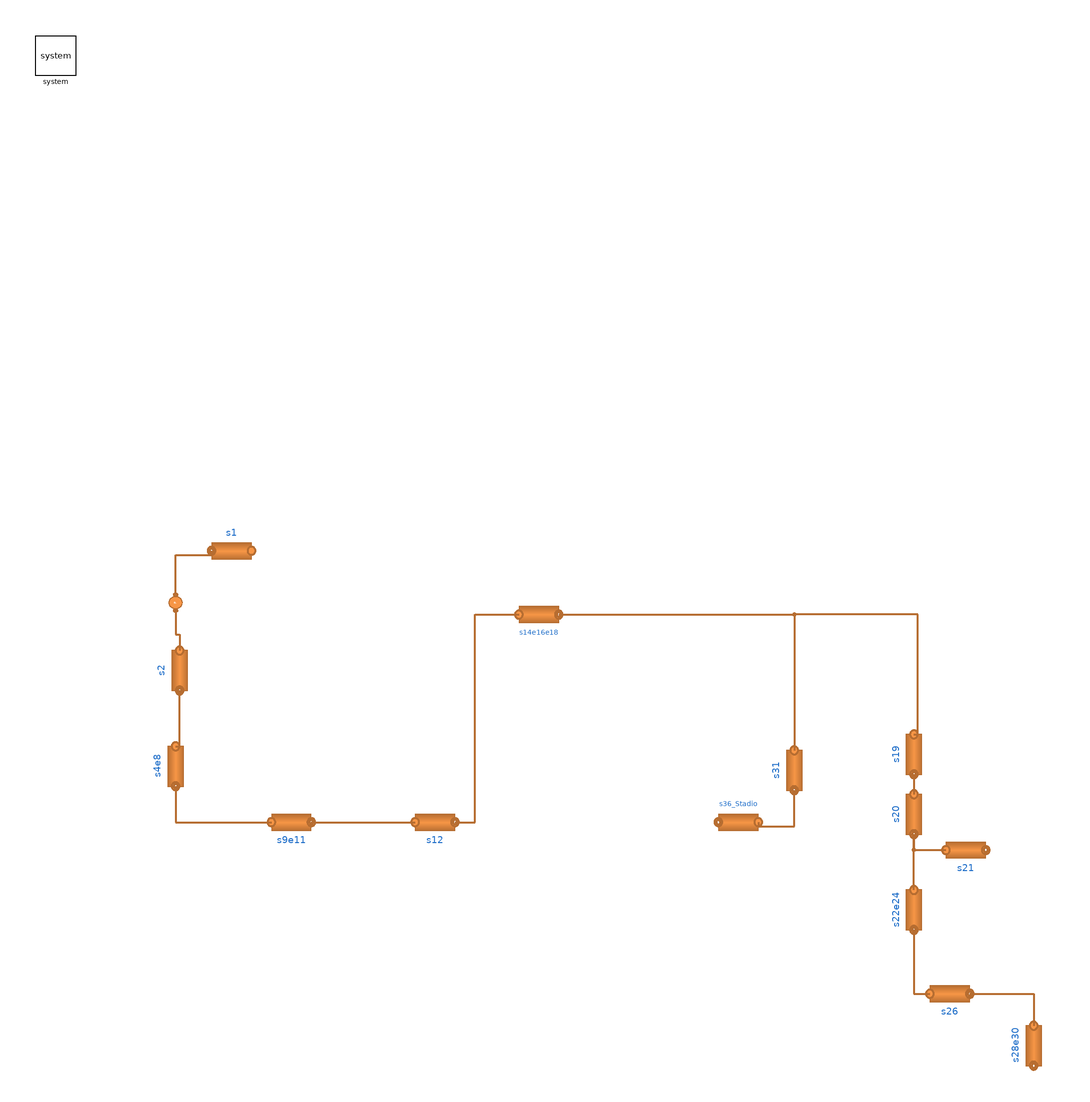

The Modelica model whose source follows is shown above as a component diagram (icons at their Placement, wires along their Line points).

partial model Rete_Gas_2i_low_pipes
  "Base network with no sources and reduced number of pipes. Low net."
  extends Modelica.Icons.Example;
  //extends DistrictHeatingNetwork.Icons.Generic.InProgress;
  // replaceable model Medium =
  //    MultiEnergySystem.H2GasFacility.Media.RealGases.NG6_H2_Papay constrainedby
  //  MultiEnergySystem.H2GasFacility.Media.BaseClasses.PartialMixture;
  replaceable model Medium =
      MultiEnergySystem.H2GasFacility.Media.IdealGases.CH4H2;
      //MultiEnergySystem.H2GasFacility.Media.IdealGases.NG_4 constrainedby MultiEnergySystem.H2GasFacility.Media.BaseClasses.PartialMixture;
  parameter Boolean useEnergyDemand = false;
  parameter Boolean massFractionDynamicBalance = false;
  parameter Boolean constantFrictionFactor = false;
  parameter Real FrictionFactor = 0.009;
  parameter Boolean computeInertialTerm = false;
  parameter Integer n = 3 "Number of volumes in each pipeline";
  parameter Integer nX = 2 "Number of components in the gas fluid";
  parameter Types.MassFraction X_start[nX] = {1, 0};
  //parameter Types.MassFraction X_start[nX] = {1, 0, 0, 0};
  parameter Types.MassFlowRate m_flow_H2_ref = 0.005;
  parameter Types.Density rho_nom = 0.657;

  parameter Types.Pressure p_nom = 4.93e5;
  parameter DistrictHeatingNetwork.Choices.Pipe.Momentum momentum = DistrictHeatingNetwork.Choices.Pipe.Momentum.MediumPressure;
  parameter Types.Length kappa = 0.045e-3;
  parameter DistrictHeatingNetwork.Choices.Pipe.HCtypes hctype = DistrictHeatingNetwork.Choices.Pipe.HCtypes.Downstream;
  //parameter DistrictHeatingNetwork.Choices.Pipe.HCtypes hctype = DistrictHeatingNetwork.Choices.Pipe.HCtypes.Middle;
  parameter Integer nV = 3;

  MultiEnergySystem.H2GasFacility.Components.Pipes.Round1DFV s1(
    H=Data.PipelineData_2i.s1.h,
    cm=Data.PipelineData_2i.s1.cm,
    rhom=Data.PipelineData_2i.s1.rhom,
    lambdam=Data.PipelineData_2i.s1.lambdam,
    m_flow_start=Data.PipelineData_2i.s1.m_flow_start,
    pin_start=Data.PipelineData_2i.s1.pin_start,
    pout_start=Data.PipelineData_2i.s1.pout_start,
    redeclare model Gas = Medium,
    pin_nom=Data.PipelineData_2i.s1.pin_start,
    rho_nom=Data.PipelineData_2i.s1.rho_nom,
    ff_nom=FrictionFactor,
    n=nV,
    kappa=Data.PipelineData_2i.s1.kappa,
    k=Data.PipelineData_2i.s1.k,
    L=Data.PipelineData_2i.s1.L,
    X_start=X_start,
    Di=Data.PipelineData_2i.s1.Di,
    massFractionDynamicBalance=massFractionDynamicBalance,
    constantFrictionFactor=constantFrictionFactor,
    computeInertialTerm=computeInertialTerm,
    hctype=hctype,
    momentum=momentum)
               annotation (Placement(transformation(
        extent={{-10,-10},{10,10}},
        rotation=180,
        origin={-172,26})));
  MultiEnergySystem.H2GasFacility.Components.Pipes.Round1DFV s2(
    H=Data.PipelineData_2i.s2.h,
    t=Data.PipelineData_2i.s2.t,
    cm=Data.PipelineData_2i.s2.cm,
    rhom=Data.PipelineData_2i.s2.rhom,
    lambdam=Data.PipelineData_2i.s2.lambdam,
    m_flow_start=Data.PipelineData_2i.s2.m_flow_start,
    pin_start=Data.PipelineData_2i.s2.pin_start,
    redeclare model Gas = Medium,
    pout_start=Data.PipelineData_2i.s2.pout_start,
    ff_nom=FrictionFactor,
    rho_nom=Data.PipelineData_2i.s2.rho_nom,
    n=nV,
    kappa=Data.PipelineData_2i.s2.kappa,
    k=Data.PipelineData_2i.s2.k,
    L=Data.PipelineData_2i.s2.L,
    X_start=X_start,
    Di=Data.PipelineData_2i.s2.Di,
    massFractionDynamicBalance=massFractionDynamicBalance,
    constantFrictionFactor=constantFrictionFactor,
    computeInertialTerm=computeInertialTerm,
    hctype=hctype,
    momentum=momentum)
               annotation (Placement(transformation(
        extent={{-10,-10},{10,10}},
        rotation=270,
        origin={-198,-34})));
  MultiEnergySystem.H2GasFacility.Components.Pipes.Round1DFV s4e8(
    H=Data.PipelineData_2i.s4.h + Data.PipelineData_2i.s8.h,
    cm=Data.PipelineData_2i.s4.cm,
    rhom=Data.PipelineData_2i.s4.rhom,
    redeclare model Gas = Medium,
    lambdam=Data.PipelineData_2i.s4.lambdam,
    m_flow_start=Data.PipelineData_2i.s4.m_flow_start,
    pin_start=Data.PipelineData_2i.s4.pin_start,
    pout_start=Data.PipelineData_2i.s8.pout_start,
    n=nV,
    kappa=Data.PipelineData_2i.s4.kappa,
    k=Data.PipelineData_2i.s4.k,
    L=Data.PipelineData_2i.s4.L + Data.PipelineData_2i.s8.L,
    X_start=X_start,
    Di=Data.PipelineData_2i.s4.Di,
    massFractionDynamicBalance=massFractionDynamicBalance,
    constantFrictionFactor=constantFrictionFactor,
    computeInertialTerm=computeInertialTerm,
    hctype=hctype,
    ff_nom=FrictionFactor,
    momentum=momentum,
    rho_nom=Data.PipelineData_2i.s4.rho_nom) annotation (Placement(
        transformation(
        extent={{-10,-10},{10,10}},
        rotation=270,
        origin={-200,-82})));
  MultiEnergySystem.H2GasFacility.Components.Pipes.Round1DFV s9e11(
    H=Data.PipelineData_2i.s9.h + Data.PipelineData_2i.s11.h,
    cm=Data.PipelineData_2i.s9.cm,
    rhom=Data.PipelineData_2i.s9.rhom,
    redeclare model Gas = Medium,
    lambdam=Data.PipelineData_2i.s9.lambdam,
    m_flow_start=Data.PipelineData_2i.s9.m_flow_start,
    pin_start=Data.PipelineData_2i.s9.pin_start,
    pout_start=Data.PipelineData_2i.s11.pout_start,
    n=nV,
    kappa=Data.PipelineData_2i.s9.kappa,
    k=Data.PipelineData_2i.s9.k,
    L=Data.PipelineData_2i.s9.L + Data.PipelineData_2i.s11.L,
    X_start=X_start,
    Di=Data.PipelineData_2i.s9.Di,
    massFractionDynamicBalance=massFractionDynamicBalance,
    constantFrictionFactor=constantFrictionFactor,
    computeInertialTerm=computeInertialTerm,
    hctype=hctype,
    ff_nom=FrictionFactor,
    momentum=momentum,
    rho_nom=Data.PipelineData_2i.s9.rho_nom) annotation (Placement(
        transformation(
        extent={{-10,-10},{10,10}},
        rotation=0,
        origin={-142,-110})));
  MultiEnergySystem.H2GasFacility.Components.Pipes.Round1DFV s12(
    L=Data.PipelineData_2i.s12.L,
    H=Data.PipelineData_2i.s12.h,
    cm=Data.PipelineData_2i.s12.cm,
    redeclare model Gas = Medium,
    rhom=Data.PipelineData_2i.s12.rhom,
    lambdam=Data.PipelineData_2i.s12.lambdam,
    m_flow_start=Data.PipelineData_2i.s12.m_flow_start,
    pin_start=Data.PipelineData_2i.s12.pin_start,
    pout_start=Data.PipelineData_2i.s12.pout_start,
    n=nV,
    kappa=Data.PipelineData_2i.s12.kappa,
    k=Data.PipelineData_2i.s12.k,
    X_start=X_start,
    Di=Data.PipelineData_2i.s12.Di,
        massFractionDynamicBalance=massFractionDynamicBalance,
    constantFrictionFactor=constantFrictionFactor,
    computeInertialTerm=computeInertialTerm,
    hctype=hctype,
    ff_nom=FrictionFactor,
    momentum=momentum,
    rho_nom=Data.PipelineData_2i.s12.rho_nom)
                     annotation (Placement(transformation(
        extent={{-10,-10},{10,10}},
        rotation=0,
        origin={-70,-110})));
  MultiEnergySystem.H2GasFacility.Components.Pipes.Round1DFV s14e16e18(
    L=Data.PipelineData_2i.s14.L + Data.PipelineData_2i.s16.L + Data.PipelineData_2i.s18.L,
    H=Data.PipelineData_2i.s14.h + Data.PipelineData_2i.s16.h + Data.PipelineData_2i.s18.h,
    cm=Data.PipelineData_2i.s14.cm,
    rhom=Data.PipelineData_2i.s14.rhom,
    redeclare model Gas = Medium,
    lambdam=Data.PipelineData_2i.s14.lambdam,
    m_flow_start=Data.PipelineData_2i.s14.m_flow_start,
    pin_start=Data.PipelineData_2i.s14.pin_start,
    pout_start=Data.PipelineData_2i.s18.pout_start,
    n=nV,
    kappa=Data.PipelineData_2i.s14.kappa,
    k=Data.PipelineData_2i.s14.k,
    X_start=X_start,
    Di=Data.PipelineData_2i.s14.Di,
    massFractionDynamicBalance=massFractionDynamicBalance,
    constantFrictionFactor=constantFrictionFactor,
    computeInertialTerm=computeInertialTerm,
    hctype=hctype,
    ff_nom=FrictionFactor,
    momentum=momentum,
    rho_nom=Data.PipelineData_2i.s14.rho_nom) annotation (Placement(
        transformation(
        extent={{-10,-10},{10,10}},
        rotation=0,
        origin={-18,-6})));

  MultiEnergySystem.H2GasFacility.Components.Pipes.Round1DFV s31(
    L=Data.PipelineData_2i.s31.L,
    H=Data.PipelineData_2i.s31.h,
    redeclare model Gas = Medium,
    m_flow_start=Data.PipelineData_2i.s31.m_flow_start,
    pin_start=Data.PipelineData_2i.s31.pin_start,
    pout_start=Data.PipelineData_2i.s31.pout_start,
    n=nV,
    X_start=X_start,
    Di=Data.PipelineData_2i.s31.Di,
        massFractionDynamicBalance=massFractionDynamicBalance,
    constantFrictionFactor=constantFrictionFactor,
    computeInertialTerm=computeInertialTerm,
    hctype=hctype,
    ff_nom=FrictionFactor,
    momentum=momentum,
    rho_nom=Data.PipelineData_2i.s31.rho_nom)
                     annotation (Placement(transformation(
        extent={{-10,-10},{10,10}},
        rotation=270,
        origin={110,-84})));
  MultiEnergySystem.H2GasFacility.Components.Pipes.Round1DFV s36_Stadio(
    L=Data.PipelineData_2i.s36.L,
    H=Data.PipelineData_2i.s36.h,
    m_flow_start=Data.PipelineData_2i.s36.m_flow_start,
    redeclare model Gas = Medium,
    pin_start=Data.PipelineData_2i.s36.pin_start,
    pout_start=Data.PipelineData_2i.s36.pout_start,
    X_start=X_start,
    Di=Data.PipelineData_2i.s36.Di,
        massFractionDynamicBalance=massFractionDynamicBalance,
    constantFrictionFactor=constantFrictionFactor,
    computeInertialTerm=computeInertialTerm,
    hctype=hctype,
    ff_nom=FrictionFactor,
    momentum=momentum,
    rho_nom=Data.PipelineData_2i.s36.rho_nom,
    n=nV)            annotation (Placement(transformation(
        extent={{-10,-10},{10,10}},
        rotation=180,
        origin={82,-110})));
  inner MultiEnergySystem.System system(T_amb=288.15)
    annotation (Placement(transformation(extent={{-270,264},{-250,284}})));
  MultiEnergySystem.H2GasFacility.Components.Manifold.HomotopyInitializer homotopyInitializer1(
    redeclare model Medium = Medium,
    p_start=Data.PipelineData_2i.s2.pin_start,
    X_start=X_start,
    T_start=288.15)                  annotation (Placement(transformation(
        extent={{4,-4},{-4,4}},
        rotation=90,
        origin={-200,0})));
  MultiEnergySystem.H2GasFacility.Components.Pipes.Round1DFV s19(
    L=Data.PipelineData_2i.s19.L,
    H=Data.PipelineData_2i.s19.h,
    m_flow_start=Data.PipelineData_2i.s19.m_flow_start,
    pin_start=Data.PipelineData_2i.s19.pin_start,
    redeclare model Gas = Medium,
    pout_start=Data.PipelineData_2i.s19.pout_start,
    n=nV,
    kappa=Data.PipelineData_2i.s19.kappa,
    k=Data.PipelineData_2i.s19.k,
    cm=Data.PipelineData_2i.s19.cm,
    rhom=Data.PipelineData_2i.s19.rhom,
    lambdam=Data.PipelineData_2i.s19.lambdam,
    X_start=X_start,
    Di=Data.PipelineData_2i.s19.Di,
    massFractionDynamicBalance=massFractionDynamicBalance,
    constantFrictionFactor=constantFrictionFactor,
    computeInertialTerm=computeInertialTerm,
    hctype=hctype,
    ff_nom=FrictionFactor,
    momentum=momentum,
    rho_nom=Data.PipelineData_2i.s19.rho_nom)
                     "Polyester" annotation (Placement(transformation(
        extent={{-10,-10},{10,10}},
        rotation=270,
        origin={170,-76})));
  MultiEnergySystem.H2GasFacility.Components.Pipes.Round1DFV s20(
    L=Data.PipelineData_2i.s20.L,
    H=Data.PipelineData_2i.s20.h,
    cm=Data.PipelineData_2i.s20.cm,
    redeclare model Gas = Medium,
    rhom=Data.PipelineData_2i.s20.rhom,
    lambdam=Data.PipelineData_2i.s20.lambdam,
    m_flow_start=Data.PipelineData_2i.s20.m_flow_start,
    pin_start=Data.PipelineData_2i.s20.pin_start,
    pout_start=Data.PipelineData_2i.s20.pout_start,
    n=nV,
    kappa=Data.PipelineData_2i.s20.kappa,
    k=Data.PipelineData_2i.s20.k,
    X_start=X_start,
    Di=Data.PipelineData_2i.s20.Di,
    massFractionDynamicBalance=massFractionDynamicBalance,
    constantFrictionFactor=constantFrictionFactor,
    computeInertialTerm=computeInertialTerm,
    hctype=hctype,
    ff_nom=FrictionFactor,
    momentum=momentum,
    rho_nom=Data.PipelineData_2i.s20.rho_nom)
                     annotation (Placement(transformation(
        extent={{-10,-10},{10,10}},
        rotation=270,
        origin={170,-106})));
  MultiEnergySystem.H2GasFacility.Components.Pipes.Round1DFV s21(
    L=Data.PipelineData_2i.s21.L,
    H=Data.PipelineData_2i.s21.h,
    cm=Data.PipelineData_2i.s21.cm,
    redeclare model Gas = Medium,
    rhom=Data.PipelineData_2i.s21.rhom,
    lambdam=Data.PipelineData_2i.s21.lambdam,
    m_flow_start=Data.PipelineData_2i.s21.m_flow_start,
    pin_start=Data.PipelineData_2i.s21.pin_start,
    pout_start=Data.PipelineData_2i.s21.pout_start,
    n=nV,
    kappa=Data.PipelineData_2i.s21.kappa,
    k=Data.PipelineData_2i.s21.k,
    X_start=X_start,
    Di=Data.PipelineData_2i.s21.Di,
    massFractionDynamicBalance=massFractionDynamicBalance,
    constantFrictionFactor=constantFrictionFactor,
    computeInertialTerm=computeInertialTerm,
    hctype=hctype,
    ff_nom=FrictionFactor,
    momentum=momentum,
    rho_nom=Data.PipelineData_2i.s21.rho_nom)
                     annotation (Placement(transformation(
        extent={{-10,-10},{10,10}},
        rotation=0,
        origin={196,-124})));
  MultiEnergySystem.H2GasFacility.Components.Pipes.Round1DFV s22e24(
    L=Data.PipelineData_2i.s22.L + Data.PipelineData_2i.s24.L,
    cm=Data.PipelineData_2i.s22.cm,
    rhom=Data.PipelineData_2i.s22.rhom,
    lambdam=Data.PipelineData_2i.s22.lambdam,
    redeclare model Gas = Medium,
    m_flow_start=Data.PipelineData_2i.s22.m_flow_start,
    pin_start=Data.PipelineData_2i.s22.pin_start,
    pout_start=Data.PipelineData_2i.s24.pout_start,
    n=nV,
    kappa=Data.PipelineData_2i.s22.kappa,
    k=Data.PipelineData_2i.s22.k,
    H=Data.PipelineData_2i.s22.h + Data.PipelineData_2i.s24.h,
    X_start=X_start,
    Di=Data.PipelineData_2i.s22.Di,
    massFractionDynamicBalance=massFractionDynamicBalance,
    constantFrictionFactor=constantFrictionFactor,
    computeInertialTerm=computeInertialTerm,
    hctype=hctype,
    ff_nom=FrictionFactor,
    momentum=momentum,
    rho_nom=Data.PipelineData_2i.s22.rho_nom) annotation (Placement(
        transformation(
        extent={{-10,-10},{10,10}},
        rotation=270,
        origin={170,-154})));
  MultiEnergySystem.H2GasFacility.Components.Pipes.Round1DFV s26(
    L=Data.PipelineData_2i.s26.L,
    H=Data.PipelineData_2i.s26.h,
    cm=Data.PipelineData_2i.s26.cm,
    rhom=Data.PipelineData_2i.s26.rhom,
    redeclare model Gas = Medium,
    lambdam=Data.PipelineData_2i.s26.lambdam,
    m_flow_start=Data.PipelineData_2i.s26.m_flow_start,
    pin_start=Data.PipelineData_2i.s26.pin_start,
    pout_start=Data.PipelineData_2i.s26.pout_start,
    n=nV,
    kappa=Data.PipelineData_2i.s26.kappa,
    k=Data.PipelineData_2i.s26.k,
    X_start=X_start,
    Di=Data.PipelineData_2i.s26.Di,
    massFractionDynamicBalance=massFractionDynamicBalance,
    constantFrictionFactor=constantFrictionFactor,
    computeInertialTerm=computeInertialTerm,
    hctype=hctype,
    ff_nom=FrictionFactor,
    momentum=momentum,
    rho_nom=Data.PipelineData_2i.s26.rho_nom)
                     "Viale Siena" annotation (Placement(transformation(
        extent={{-10,-10},{10,10}},
        rotation=0,
        origin={188,-196})));
  MultiEnergySystem.H2GasFacility.Components.Pipes.Round1DFV s28e30(
    L=Data.PipelineData_2i.s28.L + Data.PipelineData_2i.s30.L,
    H=Data.PipelineData_2i.s28.h + Data.PipelineData_2i.s30.h,
    cm=Data.PipelineData_2i.s28.cm,
    redeclare model Gas = Medium,
    rhom=Data.PipelineData_2i.s28.rhom,
    lambdam=Data.PipelineData_2i.s28.lambdam,
    m_flow_start=Data.PipelineData_2i.s28.m_flow_start,
    pin_start=Data.PipelineData_2i.s28.pin_start,
    pout_start=Data.PipelineData_2i.s30.pout_start,
    n=nV,
    kappa=Data.PipelineData_2i.s28.kappa,
    k=Data.PipelineData_2i.s28.k,
    X_start=X_start,
    Di=Data.PipelineData_2i.s28.Di,
    massFractionDynamicBalance=massFractionDynamicBalance,
    constantFrictionFactor=constantFrictionFactor,
    computeInertialTerm=computeInertialTerm,
    hctype=hctype,
    ff_nom=FrictionFactor,
    momentum=momentum,
    rho_nom=Data.PipelineData_2i.s28.rho_nom) annotation (Placement(
        transformation(
        extent={{-10,-10},{10,10}},
        rotation=270,
        origin={230,-222})));
equation
  connect(s4e8.inlet, s2.outlet) annotation (Line(
      points={{-200,-72},{-198,-72},{-198,-44}},
      color={182,109,49},
      thickness=0.5));
  connect(s12.outlet, s14e16e18.inlet) annotation (Line(
      points={{-60,-110},{-50,-110},{-50,-6},{-28,-6}},
      color={182,109,49},
      thickness=0.5));
  connect(s36_Stadio.inlet, s31.outlet) annotation (Line(
      points={{92,-110},{92,-112},{110,-112},{110,-94}},
      color={182,109,49},
      thickness=0.5));

  connect(homotopyInitializer1.outlet, s2.inlet) annotation (Line(
      points={{-200,-4},{-200,-16},{-198,-16},{-198,-24}},
      color={182,109,49},
      thickness=0.5));
  connect(s4e8.outlet, s9e11.inlet) annotation (Line(
      points={{-200,-92},{-200,-110},{-152,-110}},
      color={182,109,49},
      thickness=0.5));
  connect(s9e11.outlet, s12.inlet) annotation (Line(
      points={{-132,-110},{-80,-110}},
      color={182,109,49},
      thickness=0.5));
  connect(s14e16e18.outlet, s31.inlet) annotation (Line(
      points={{-8,-6},{110,-6},{110,-74}},
      color={182,109,49},
      thickness=0.5));
  connect(homotopyInitializer1.inlet, s1.outlet) annotation (Line(
      points={{-200,4},{-200,24},{-182,24},{-182,26}},
      color={182,109,49},
      thickness=0.5));
  connect(s19.outlet,s20. inlet) annotation (Line(
      points={{170,-86},{170,-96}},
      color={182,109,49},
      thickness=0.5));
  connect(s20.outlet,s21. inlet) annotation (Line(
      points={{170,-116},{170,-124},{186,-124}},
      color={182,109,49},
      thickness=0.5));
  connect(s19.inlet, s31.inlet) annotation (Line(
      points={{170,-66},{172,-66},{172,-6},{110,-6},{110,-74}},
      color={182,109,49},
      thickness=0.5));
  connect(s26.outlet,s28e30. inlet) annotation (Line(
      points={{198,-196},{230,-196},{230,-212}},
      color={182,109,49},
      thickness=0.5));
  connect(s22e24.outlet,s26. inlet) annotation (Line(
      points={{170,-164},{170,-196},{178,-196}},
      color={182,109,49},
      thickness=0.5));
  connect(s22e24.inlet, s20.outlet) annotation (Line(
      points={{170,-144},{170,-116}},
      color={182,109,49},
      thickness=0.5));
  annotation (Icon(coordinateSystem(preserveAspectRatio=false)), Diagram(
        coordinateSystem(preserveAspectRatio=false, extent={{-300,-300},{300,
            300}})),
    experiment(
      StopTime=100,
      Tolerance=1e-05,
      __Dymola_Algorithm="Dassl"),
    Documentation(info="<html>
<p>Structure of the network with only pipes and connections. </p>
</html>"));
end Rete_Gas_2i_low_pipes;